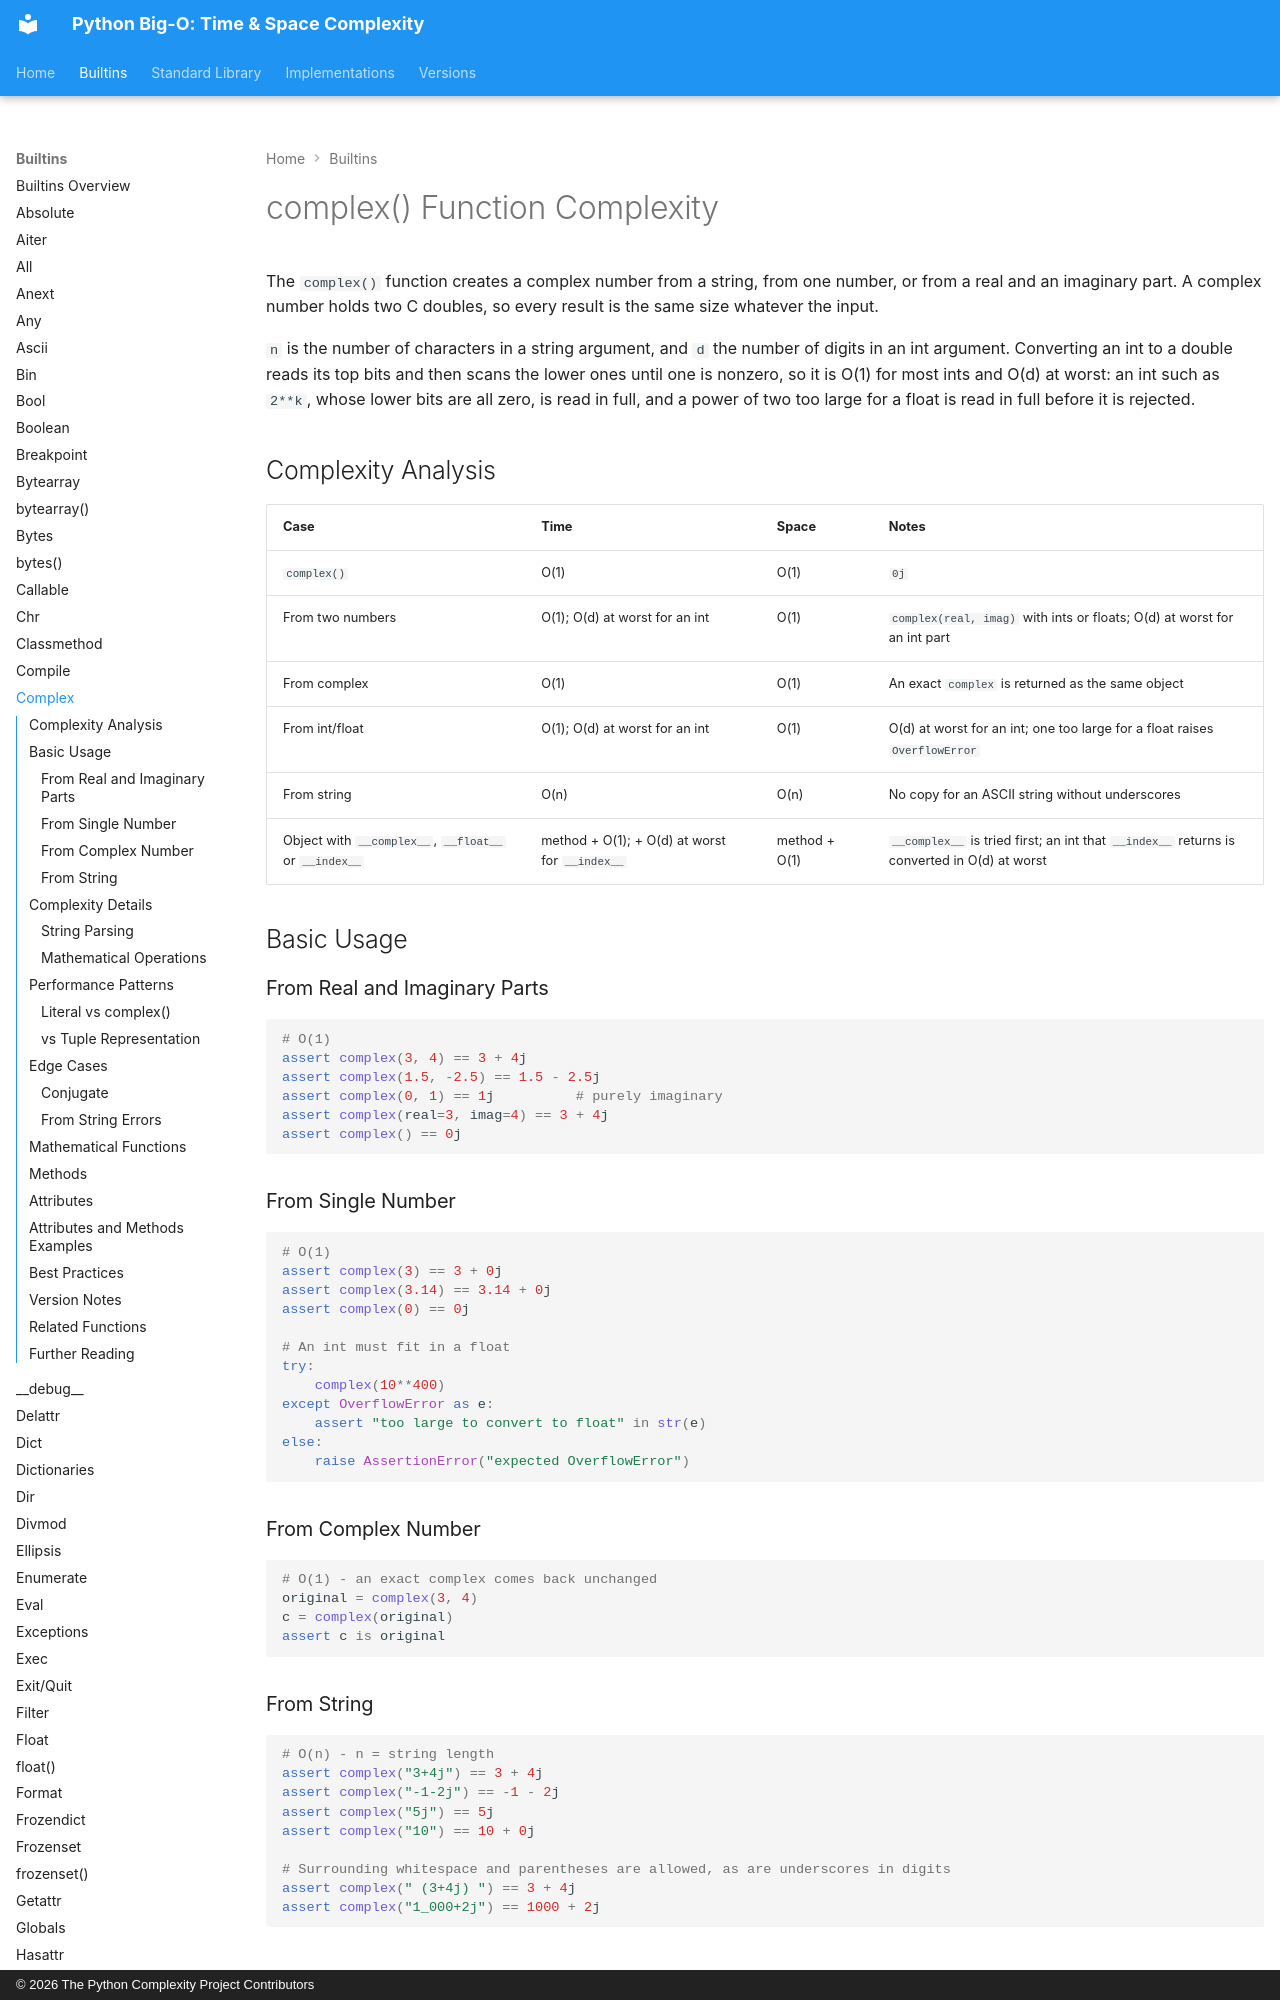

repository: heikkitoivonen/python-time-space-complexity · page: builtins/complex_func/index.html · generator: mkdocs · copyright: © 2026 The Python Complexity Project Contributors

# complex() Function Complexity

The `complex()` function creates a complex number from a string, from one number, or from
a real and an imaginary part. A complex number holds two C doubles, so every result is
the same size whatever the input.

`n` is the number of characters in a string argument, and `d` the number of digits in an int
argument. Converting an int to a double reads its top bits and then scans the lower ones until one
is nonzero, so it is O(1) for most ints and O(d) at worst: an int such as `2**k`, whose lower
bits are all zero, is read in full, and a power of two too large for a float is read in full
before it is rejected.

## Complexity Analysis

| Case | Time | Space | Notes |
|------|------|-------|-------|
| `complex()` | O(1) | O(1) | `0j` |
| From two numbers | O(1); O(d) at worst for an int | O(1) | `complex(real, imag)` with ints or floats; O(d) at worst for an int part |
| From complex | O(1) | O(1) | An exact `complex` is returned as the same object |
| From int/float | O(1); O(d) at worst for an int | O(1) | O(d) at worst for an int; one too large for a float raises `OverflowError` |
| From string | O(n) | O(n) | No copy for an ASCII string without underscores |
| Object with `__complex__`, `__float__` or `__index__` | method + O(1); + O(d) at worst for `__index__` | method + O(1) | `__complex__` is tried first; an int that `__index__` returns is converted in O(d) at worst |

## Basic Usage

### From Real and Imaginary Parts

```python
# O(1)
assert complex(3, 4) == 3 + 4j
assert complex(1.5, -2.5) == 1.5 - 2.5j
assert complex(0, 1) == 1j          # purely imaginary
assert complex(real=3, imag=4) == 3 + 4j
assert complex() == 0j
```

### From Single Number

```python
# O(1)
assert complex(3) == 3 + 0j
assert complex(3.14) == 3.14 + 0j
assert complex(0) == 0j

# An int must fit in a float
try:
    complex(10**400)
except OverflowError as e:
    assert "too large to convert to float" in str(e)
else:
    raise AssertionError("expected OverflowError")
```

### From Complex Number

```python
# O(1) - an exact complex comes back unchanged
original = complex(3, 4)
c = complex(original)
assert c is original
```
